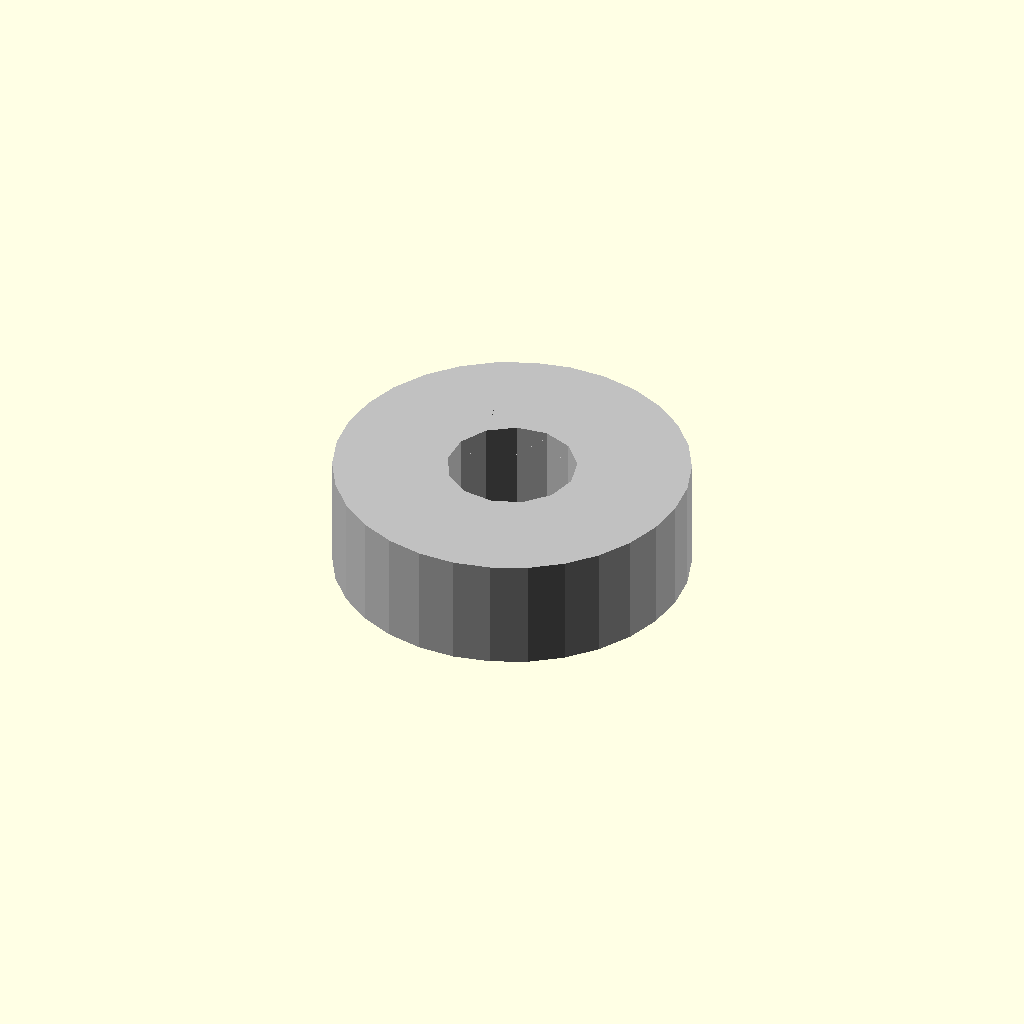
Cell 1 — every parameter at its default value.
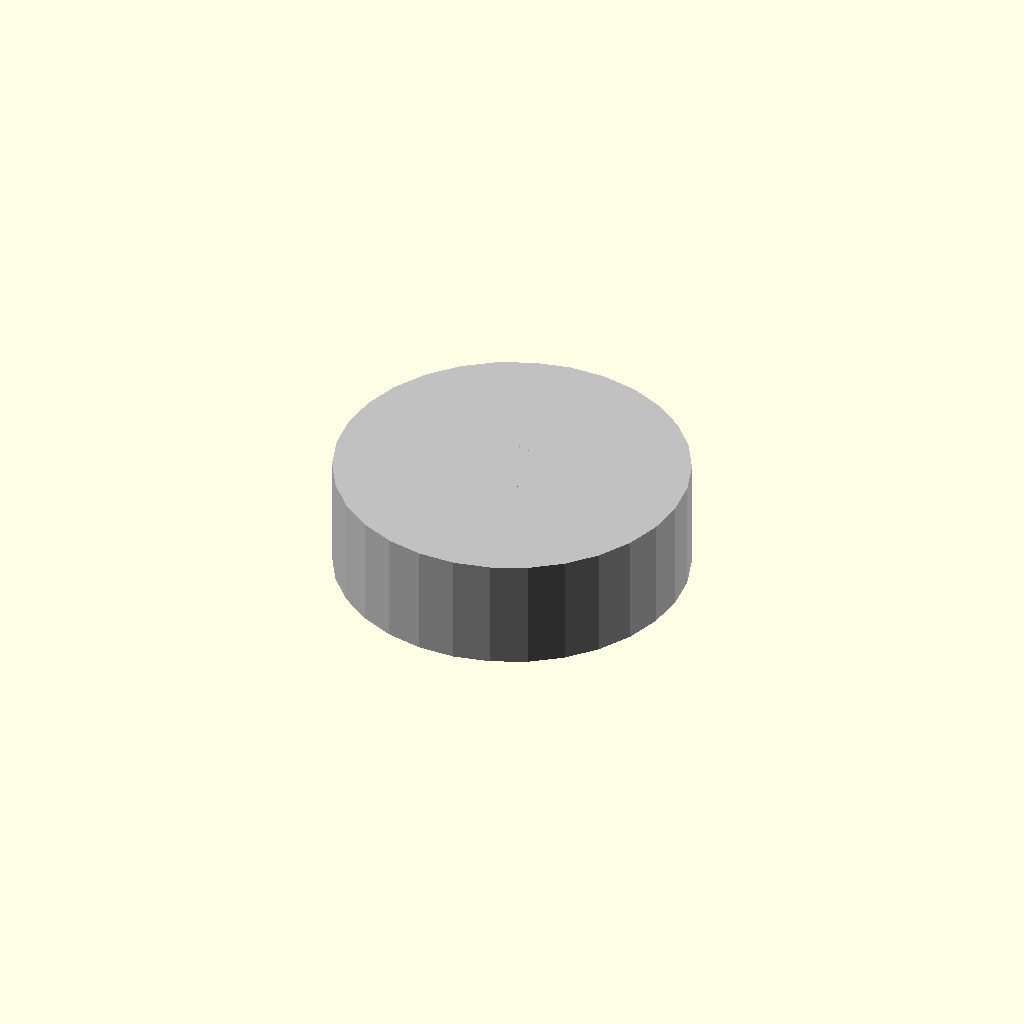
Cell 2 — bore_diameter_mm set to 0.1, the other parameters unchanged.
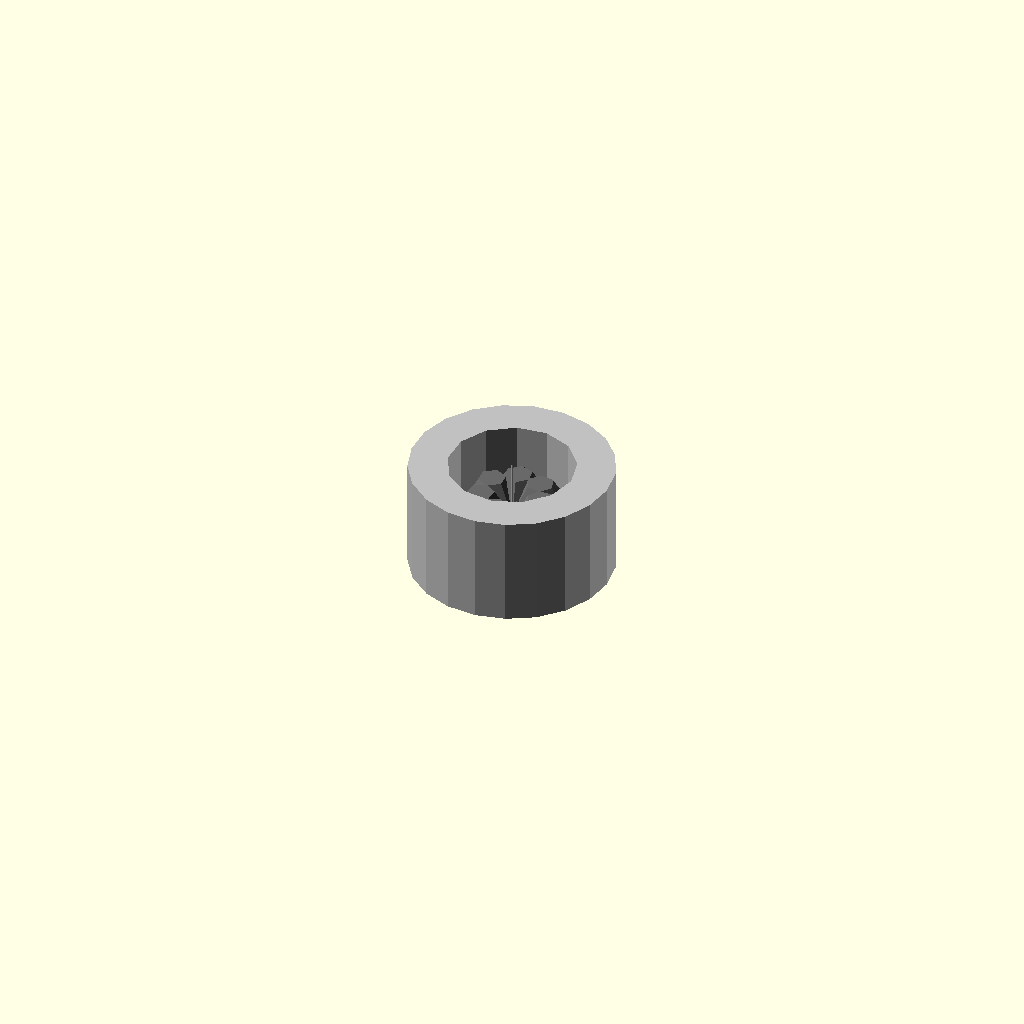
Cell 3: outer_diameter_mm = 0.1 (everything else at default).
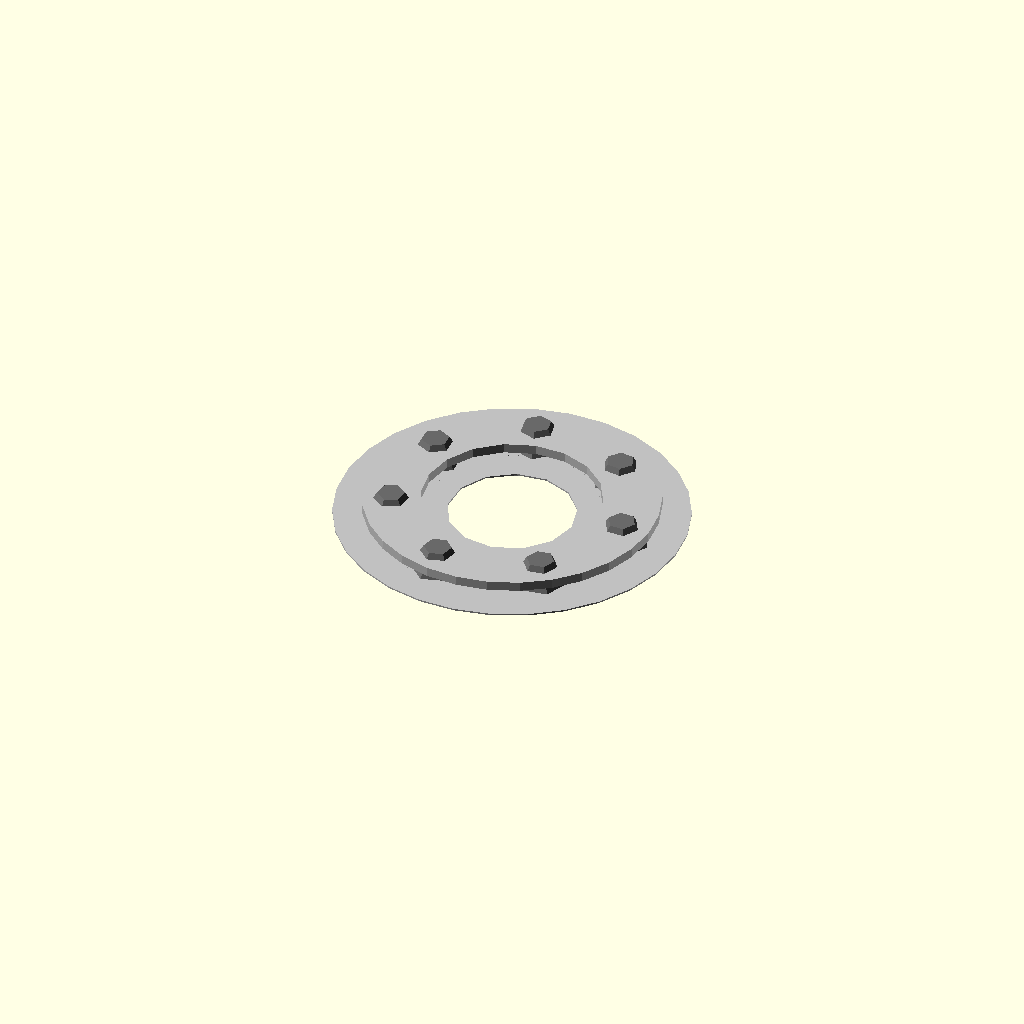
Cell 4: width_mm = 0.1 (everything else at default).
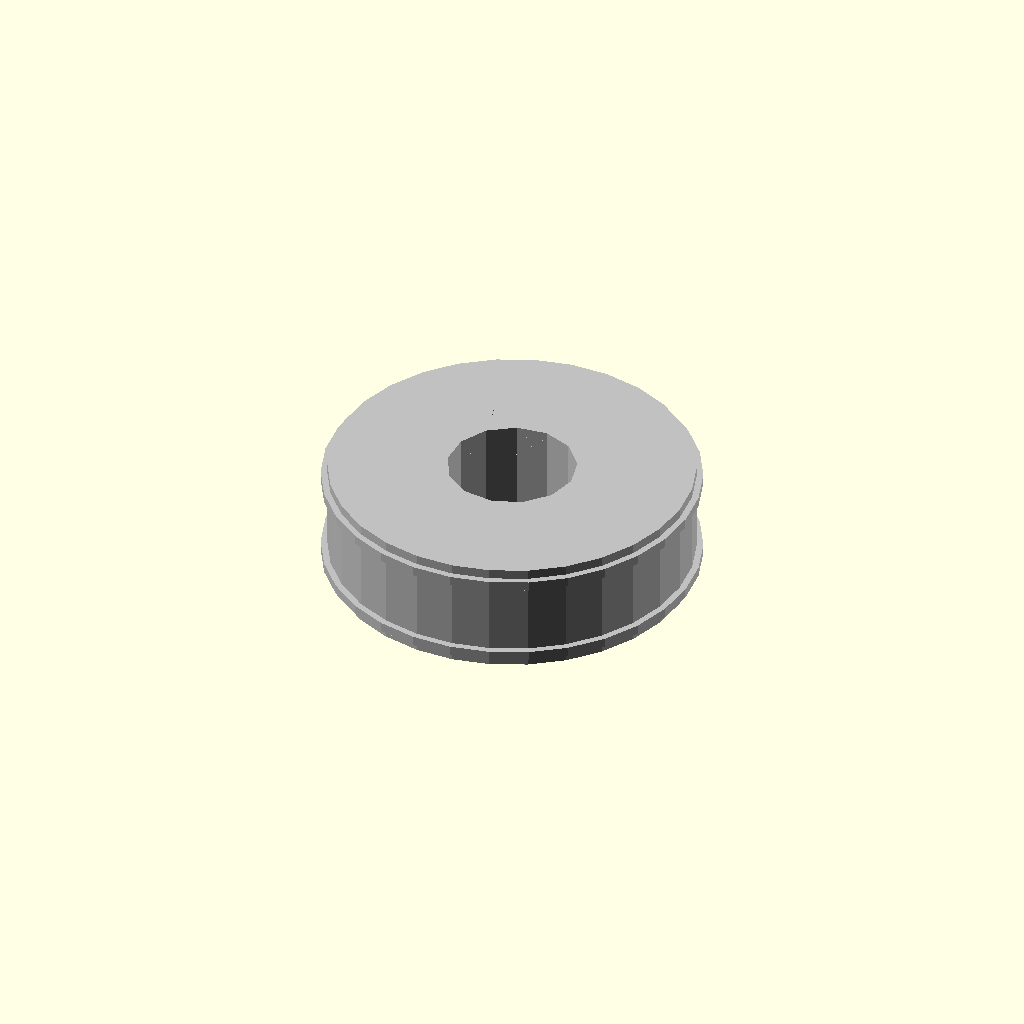
Cell 5: the same model with outer_ring_radial_thickness_mm = 0.1.
One fixed orthographic camera (rotation 55°, 0°, 25°; colour scheme Cornfield) for every cell.
Source of the model, results/nopscadlib/ablations/no_multiview/scad/ball_bearing__BB608.scad:
// Parameters
bore_diameter_mm = 8; //[4:16:0.1]
outer_diameter_mm = 22; //[11:44:0.1]
width_mm = 7; //[3.5:14:0.1]
radial_clearance_mm = 0.3; //[0.1:1:0.05]
outer_ring_radial_thickness_mm = 2.6; //[1.3:5.2:0.1]
inner_ring_radial_thickness_mm = 2.4; //[1.2:4.8:0.1]
shield_thickness_mm = 0.6; //[0.3:1.2:0.05]
shield_radial_overlap_mm = 0.8; //[0.3:2:0.05]
shield_axial_overlap_mm = 0.6; //[0.3:1.5:0.05]
ball_diameter_mm = 3.5; //[2:6:0.1]
ball_count = 7; //[5:12:1]
ball_overlap_mm = 0.8; //[0.3:2:0.05]
fill_annulus_extra_mm = 0.4; //[0.1:1.5:0.05]
connection_overlap_mm = 0.8; //[0.3:2:0.05]

// Ball Bearing - complete geometry
module ball_bearing() {
  color("Silver") {
    // Outer Ring
    difference() {
      cylinder(r=outer_diameter_mm/2, h=width_mm, center=true);
      cylinder(r=outer_diameter_mm/2 - outer_ring_radial_thickness_mm, h=width_mm + 2*connection_overlap_mm, center=true);
    }
    // Inner Ring
    difference() {
      cylinder(r=bore_diameter_mm/2 + inner_ring_radial_thickness_mm, h=width_mm, center=true);
      cylinder(r=bore_diameter_mm/2, h=width_mm + 2*connection_overlap_mm, center=true);
    }
    // Filled Annulus
    difference() {
      cylinder(r=outer_diameter_mm/2 - outer_ring_radial_thickness_mm + fill_annulus_extra_mm, h=width_mm - 2*shield_thickness_mm + 2*shield_axial_overlap_mm, center=true);
      cylinder(r=bore_diameter_mm/2 + inner_ring_radial_thickness_mm - fill_annulus_extra_mm, h=width_mm - 2*shield_thickness_mm + 2*shield_axial_overlap_mm + 2*connection_overlap_mm, center=true);
    }
    // Shields
    union() {
      translate([0, 0, width_mm/2 - shield_thickness_mm/2 - shield_axial_overlap_mm])
        difference() {
          cylinder(r=outer_diameter_mm/2 - outer_ring_radial_thickness_mm + shield_radial_overlap_mm, h=shield_thickness_mm, center=true);
          cylinder(r=bore_diameter_mm/2 + inner_ring_radial_thickness_mm - shield_radial_overlap_mm, h=shield_thickness_mm + 2*connection_overlap_mm, center=true);
        }
      translate([0, 0, -(width_mm/2 - shield_thickness_mm/2 - shield_axial_overlap_mm)])
        difference() {
          cylinder(r=outer_diameter_mm/2 - outer_ring_radial_thickness_mm + shield_radial_overlap_mm, h=shield_thickness_mm, center=true);
          cylinder(r=bore_diameter_mm/2 + inner_ring_radial_thickness_mm - shield_radial_overlap_mm, h=shield_thickness_mm + 2*connection_overlap_mm, center=true);
        }
    }
  }
}

// Bearing Ball - complete geometry
module bearing_ball() {
  color("DimGray") {
    sphere(r=ball_diameter_mm/2, center=true);
  }
}

// Assembly
module assembly() {
  ball_bearing();
  for (i = [0:ball_count-1]) {
    rotate([0, 0, i*360/ball_count])
      translate([((bore_diameter_mm/2 + inner_ring_radial_thickness_mm) + (outer_diameter_mm/2 - outer_ring_radial_thickness_mm))/2, 0, 0])
        bearing_ball();
  }
}

assembly();
Customizer parameters (derived from the source; name, type, default, range or options):
bore_diameter_mm: number, default 8, range 0.1 to 4, step 16
outer_diameter_mm: number, default 22, range 0.1 to 11, step 44
width_mm: number, default 7, range 0.1 to 3.5, step 14
radial_clearance_mm: number, default 0.3, range 0.05 to 0.1, step 1
outer_ring_radial_thickness_mm: number, default 2.6, range 0.1 to 1.3, step 5.2
inner_ring_radial_thickness_mm: number, default 2.4, range 0.1 to 1.2, step 4.8
shield_thickness_mm: number, default 0.6, range 0.05 to 0.3, step 1.2
shield_radial_overlap_mm: number, default 0.8, range 0.05 to 0.3, step 2
shield_axial_overlap_mm: number, default 0.6, range 0.05 to 0.3, step 1.5
ball_diameter_mm: number, default 3.5, range 0.1 to 2, step 6
ball_count: number, default 7, range 1 to 5, step 12
ball_overlap_mm: number, default 0.8, range 0.05 to 0.3, step 2
fill_annulus_extra_mm: number, default 0.4, range 0.05 to 0.1, step 1.5
connection_overlap_mm: number, default 0.8, range 0.05 to 0.3, step 2
